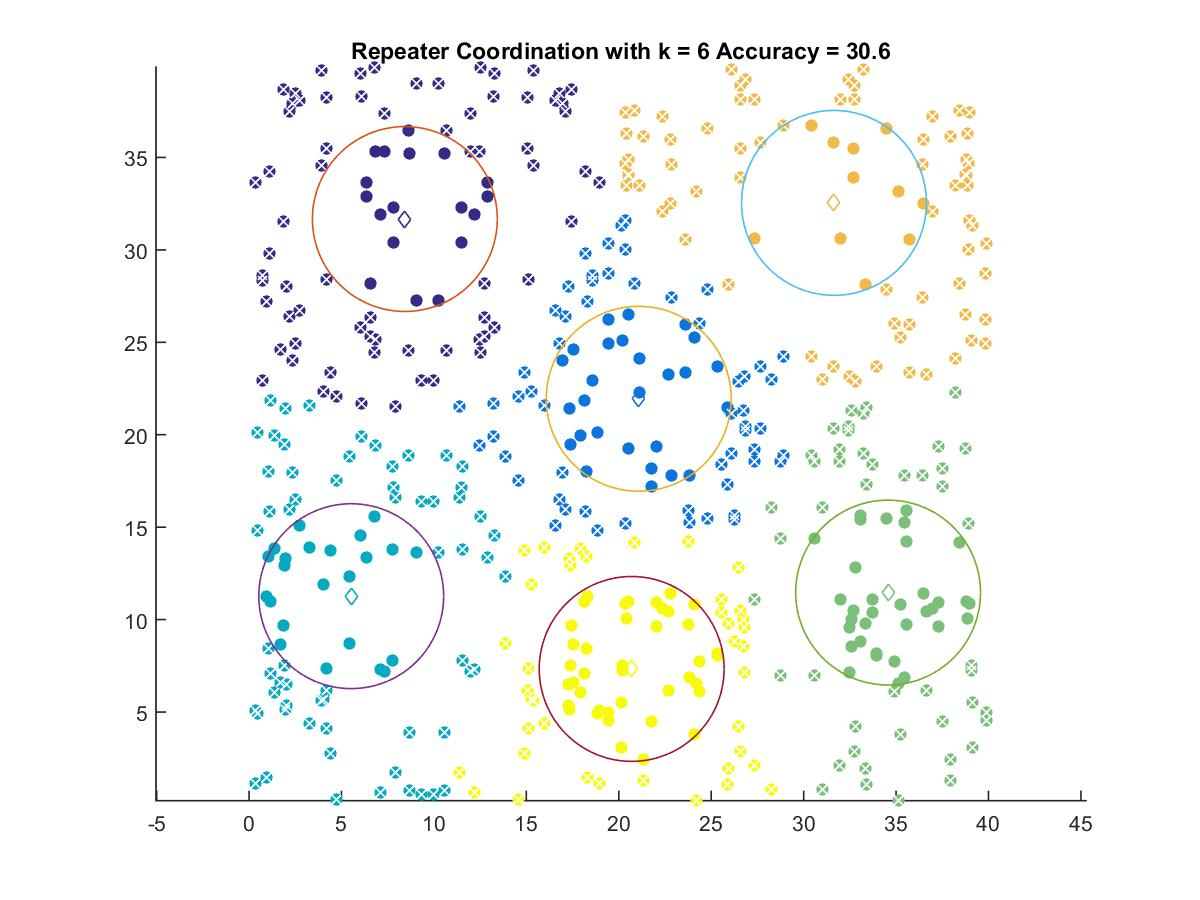

The table this chart was drawn from, first rows:
8.428, 31.67
21.08, 21.95
5.526, 11.27
34.57, 11.46
31.64, 32.54
20.7, 7.331
